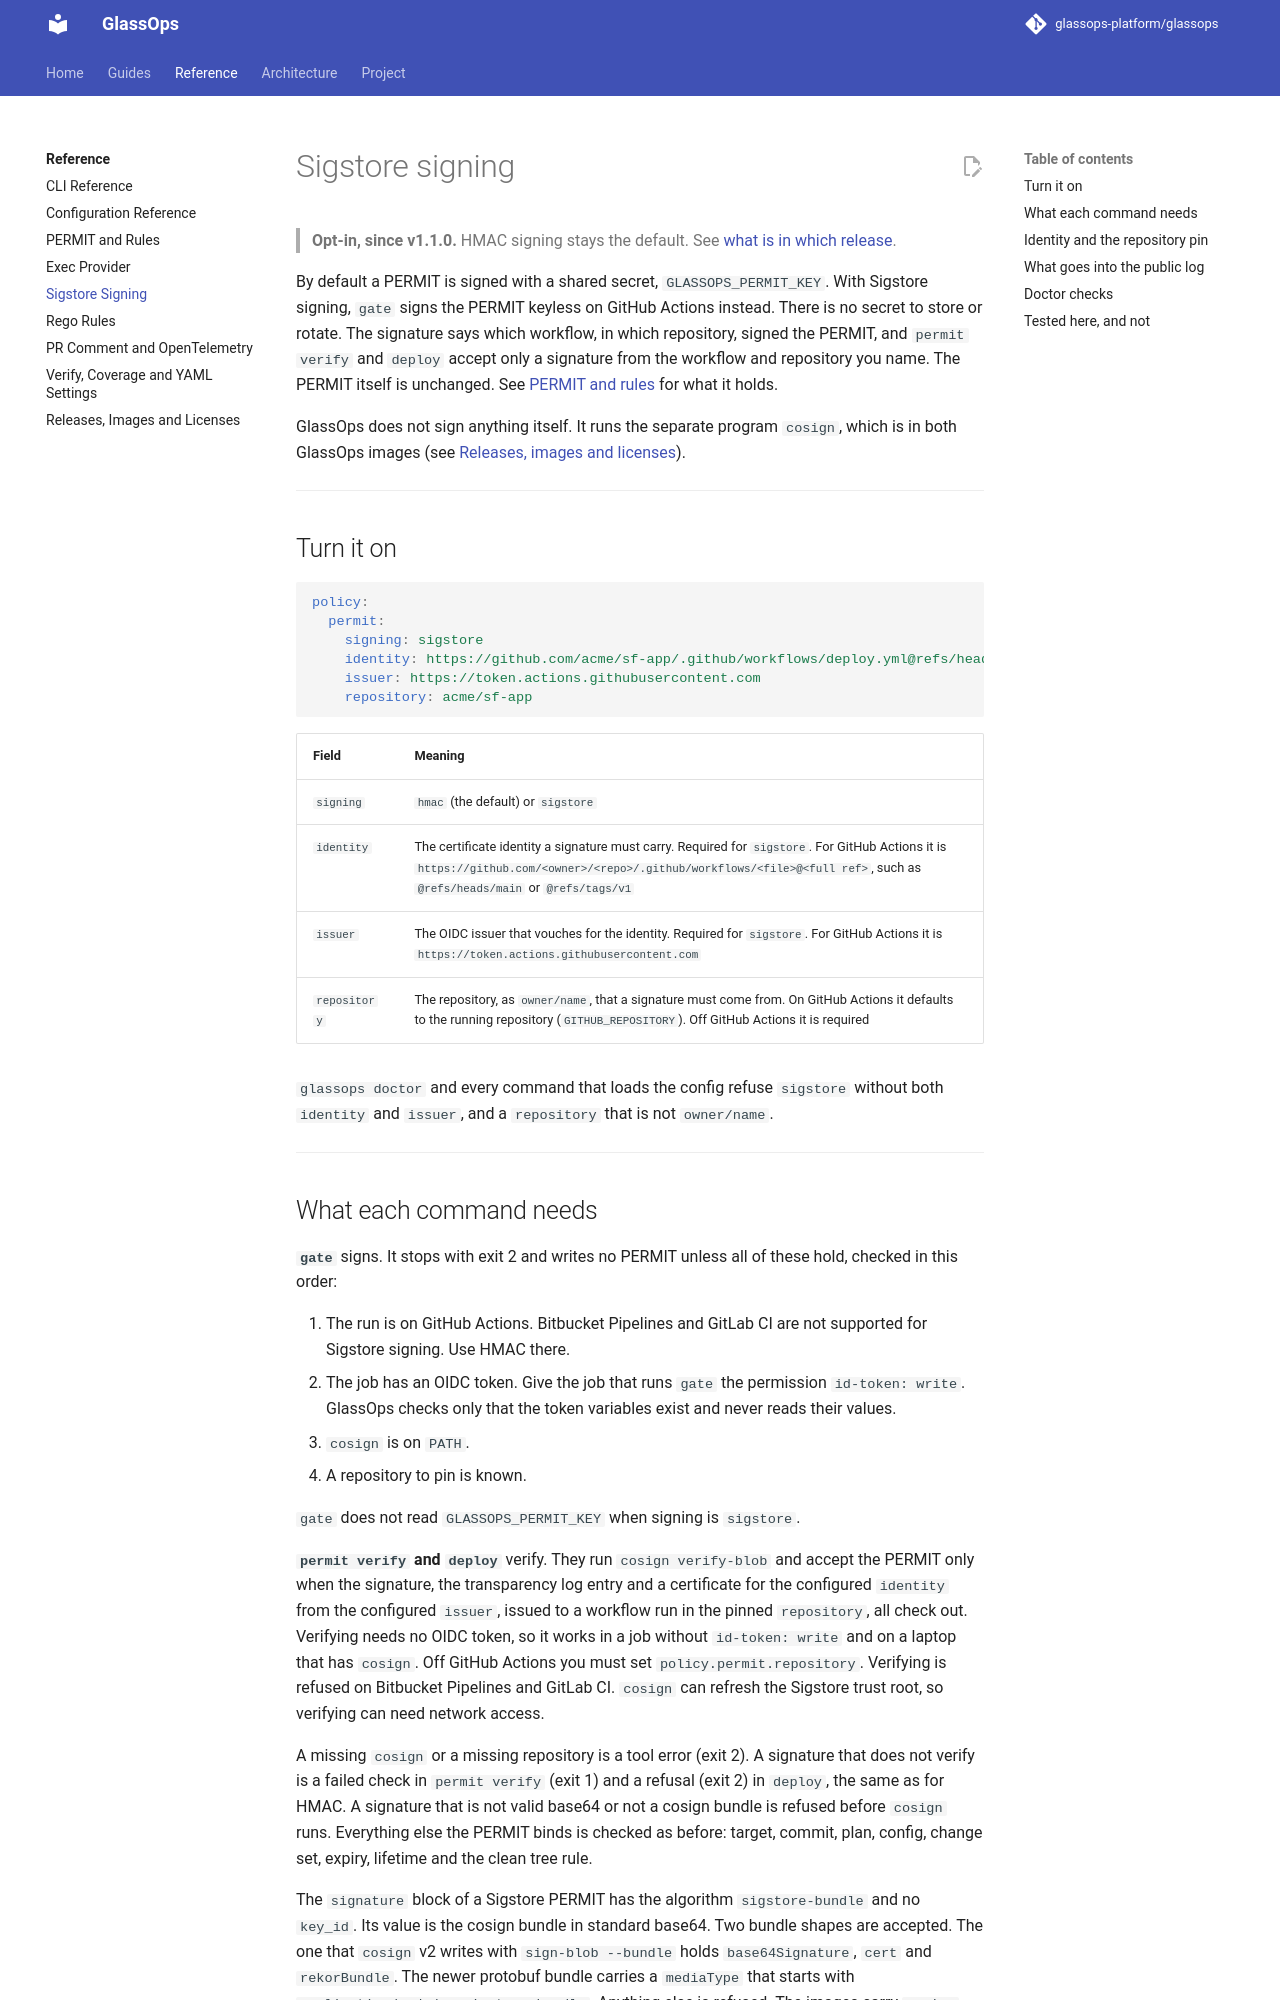

repository: glassops-platform/glassops · page: docs/reference/sigstore-signing/index.html · generator: mkdocs

# Sigstore signing

> **Opt-in, since v1.1.0.** HMAC signing stays the default. See [what is in which release](releases-and-licenses.md#what-is-in-which-release).

By default a PERMIT is signed with a shared secret, `GLASSOPS_PERMIT_KEY`. With Sigstore signing, `gate` signs the PERMIT keyless on GitHub Actions instead. There is no secret to store or rotate. The signature says which workflow, in which repository, signed the PERMIT, and `permit verify` and `deploy` accept only a signature from the workflow and repository you name. The PERMIT itself is unchanged. See [PERMIT and rules](permit-and-rules.md) for what it holds.

GlassOps does not sign anything itself. It runs the separate program `cosign`, which is in both GlassOps images (see [Releases, images and licenses](releases-and-licenses.md#tools-in-the-images)).

---

## Turn it on

```yaml
policy:
  permit:
    signing: sigstore
    identity: https://github.com/acme/sf-app/.github/workflows/deploy.yml@refs/heads/main
    issuer: https://token.actions.githubusercontent.com
    repository: acme/sf-app
```

| Field | Meaning |
|---|---|
| `signing` | `hmac` (the default) or `sigstore` |
| `identity` | The certificate identity a signature must carry. Required for `sigstore`. For GitHub Actions it is `https://github.com/<owner>/<repo>/.github/workflows/<file>@<full ref>`, such as `@refs/heads/main` or `@refs/tags/v1` |
| `issuer` | The OIDC issuer that vouches for the identity. Required for `sigstore`. For GitHub Actions it is `https://token.actions.githubusercontent.com` |
| `repository` | The repository, as `owner/name`, that a signature must come from. On GitHub Actions it defaults to the running repository (`GITHUB_REPOSITORY`). Off GitHub Actions it is required |

`glassops doctor` and every command that loads the config refuse `sigstore` without both `identity` and `issuer`, and a `repository` that is not `owner/name`.

---

## What each command needs

**`gate`** signs. It stops with exit 2 and writes no PERMIT unless all of these hold, checked in this order:

1. The run is on GitHub Actions. Bitbucket Pipelines and GitLab CI are not supported for Sigstore signing. Use HMAC there.
2. The job has an OIDC token. Give the job that runs `gate` the permission `id-token: write`. GlassOps checks only that the token variables exist and never reads their values.
3. `cosign` is on `PATH`.
4. A repository to pin is known.

`gate` does not read `GLASSOPS_PERMIT_KEY` when signing is `sigstore`.

**`permit verify` and `deploy`** verify. They run `cosign verify-blob` and accept the PERMIT only when the signature, the transparency log entry and a certificate for the configured `identity` from the configured `issuer`, issued to a workflow run in the pinned `repository`, all check out. Verifying needs no OIDC token, so it works in a job without `id-token: write` and on a laptop that has `cosign`. Off GitHub Actions you must set `policy.permit.repository`. Verifying is refused on Bitbucket Pipelines and GitLab CI. `cosign` can refresh the Sigstore trust root, so verifying can need network access.

A missing `cosign` or a missing repository is a tool error (exit 2). A signature that does not verify is a failed check in `permit verify` (exit 1) and a refusal (exit 2) in `deploy`, the same as for HMAC. A signature that is not valid base64 or not a cosign bundle is refused before `cosign` runs. Everything else the PERMIT binds is checked as before: target, commit, plan, config, change set, expiry, lifetime and the clean tree rule.

The `signature` block of a Sigstore PERMIT has the algorithm `sigstore-bundle` and no `key_id`. Its value is the cosign bundle in standard base64. Two bundle shapes are accepted. The one that `cosign` v2 writes with `sign-blob --bundle` holds `base64Signature`, `cert` and `rekorBundle`. The newer protobuf bundle carries a `mediaType` that starts with `application/vnd.dev.sigstore.bundle`. Anything else is refused. The images carry `cosign` v2.5.3.

---
